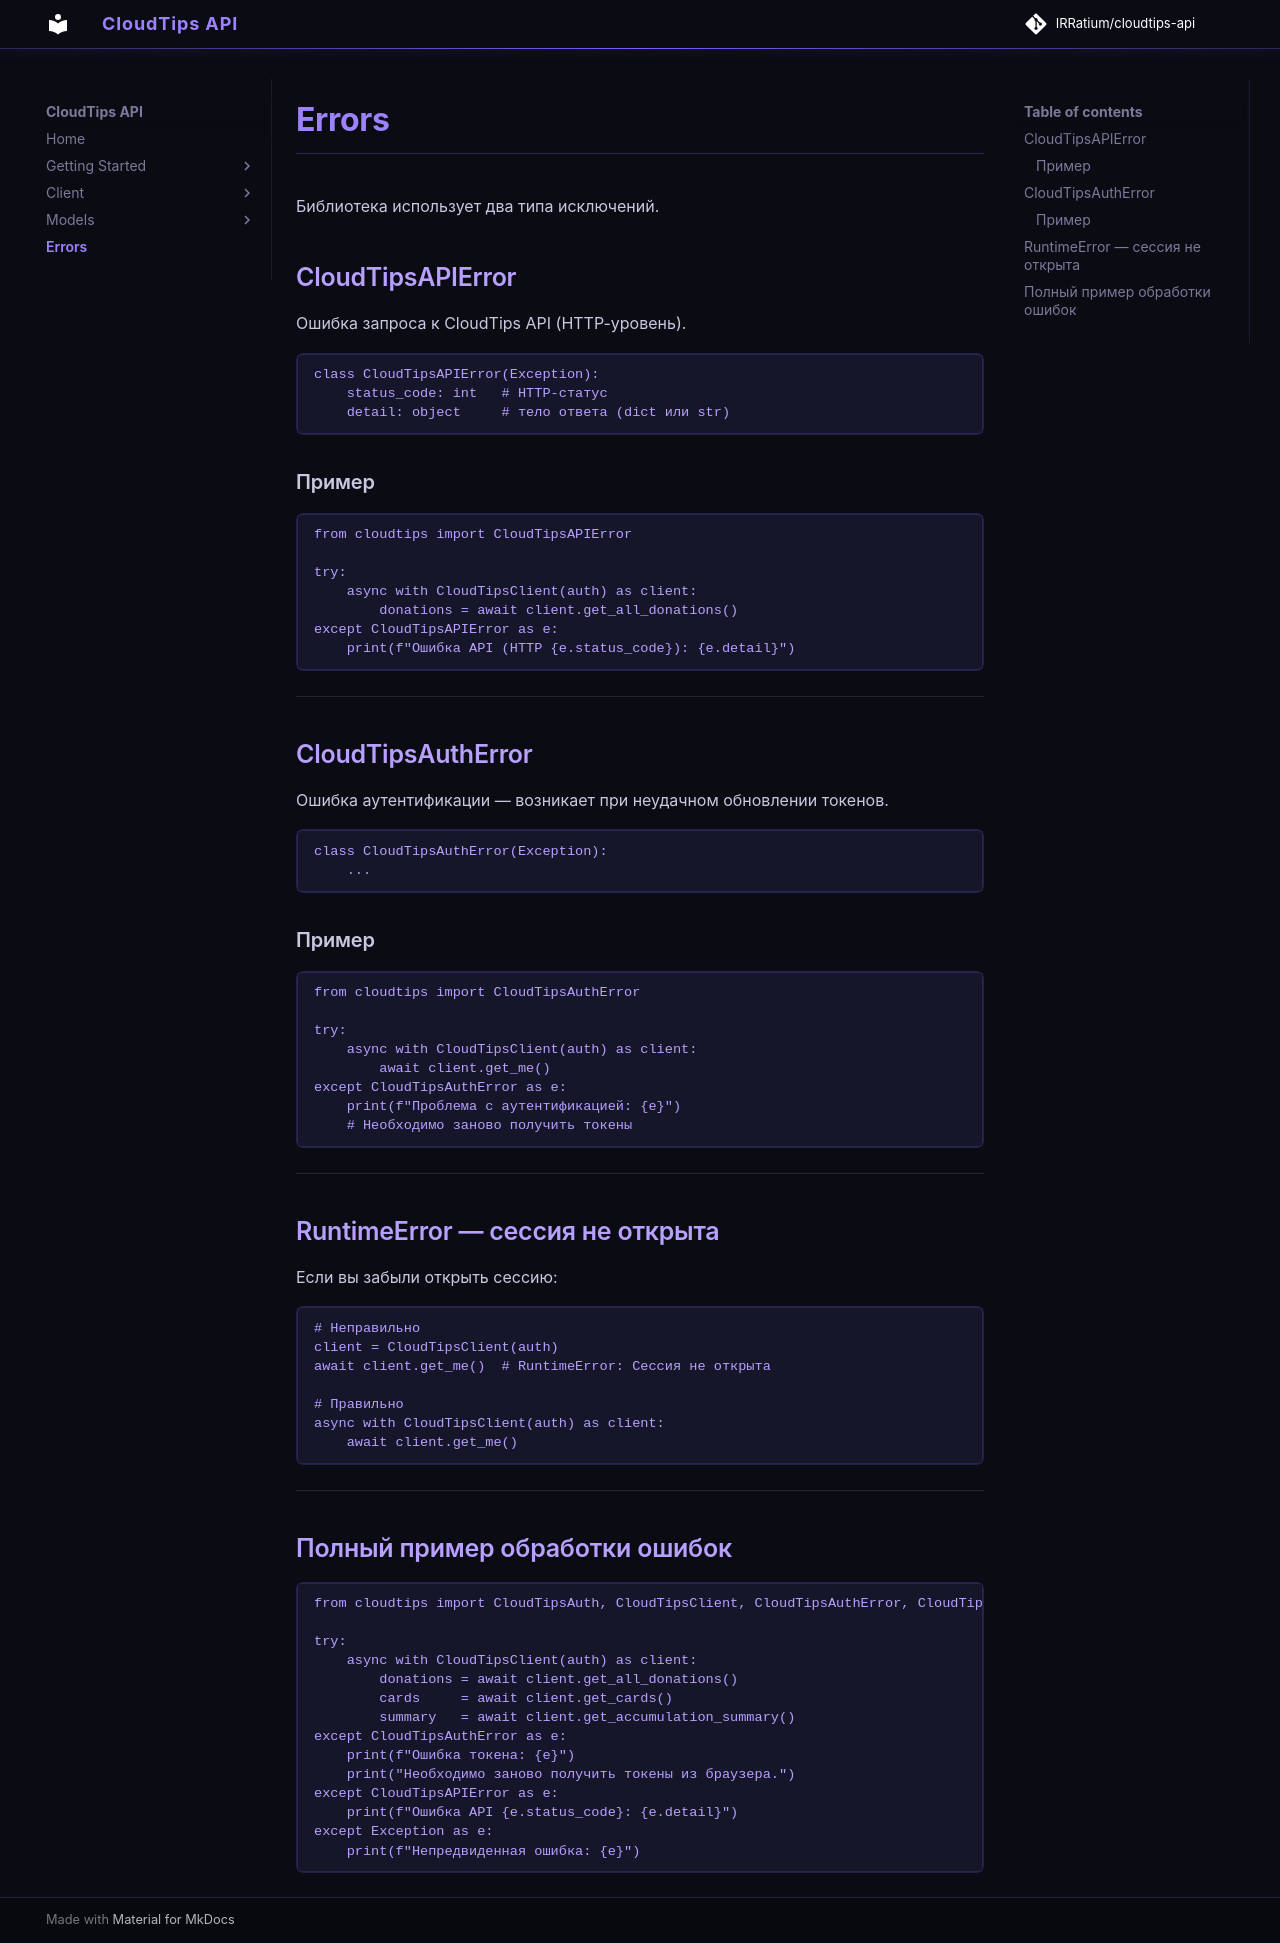

repository: IRRatium/cloudtips-api · page: errors/index.html · generator: mkdocs

# Errors

Библиотека использует два типа исключений.

## CloudTipsAPIError

Ошибка запроса к CloudTips API (HTTP-уровень).

```python
class CloudTipsAPIError(Exception):
    status_code: int   # HTTP-статус
    detail: object     # тело ответа (dict или str)
```

### Пример

```python
from cloudtips import CloudTipsAPIError

try:
    async with CloudTipsClient(auth) as client:
        donations = await client.get_all_donations()
except CloudTipsAPIError as e:
    print(f"Ошибка API (HTTP {e.status_code}): {e.detail}")
```

---

## CloudTipsAuthError

Ошибка аутентификации — возникает при неудачном обновлении токенов.

```python
class CloudTipsAuthError(Exception):
    ...
```

### Пример

```python
from cloudtips import CloudTipsAuthError

try:
    async with CloudTipsClient(auth) as client:
        await client.get_me()
except CloudTipsAuthError as e:
    print(f"Проблема с аутентификацией: {e}")
    # Необходимо заново получить токены
```

---

## RuntimeError — сессия не открыта

Если вы забыли открыть сессию:

```python
# Неправильно
client = CloudTipsClient(auth)
await client.get_me()  # RuntimeError: Сессия не открыта

# Правильно
async with CloudTipsClient(auth) as client:
    await client.get_me()
```

---

## Полный пример обработки ошибок

```python
from cloudtips import CloudTipsAuth, CloudTipsClient, CloudTipsAuthError, CloudTipsAPIError

try:
    async with CloudTipsClient(auth) as client:
        donations = await client.get_all_donations()
        cards     = await client.get_cards()
        summary   = await client.get_accumulation_summary()
except CloudTipsAuthError as e:
    print(f"Ошибка токена: {e}")
    print("Необходимо заново получить токены из браузера.")
except CloudTipsAPIError as e:
    print(f"Ошибка API {e.status_code}: {e.detail}")
except Exception as e:
    print(f"Непредвиденная ошибка: {e}")
```
